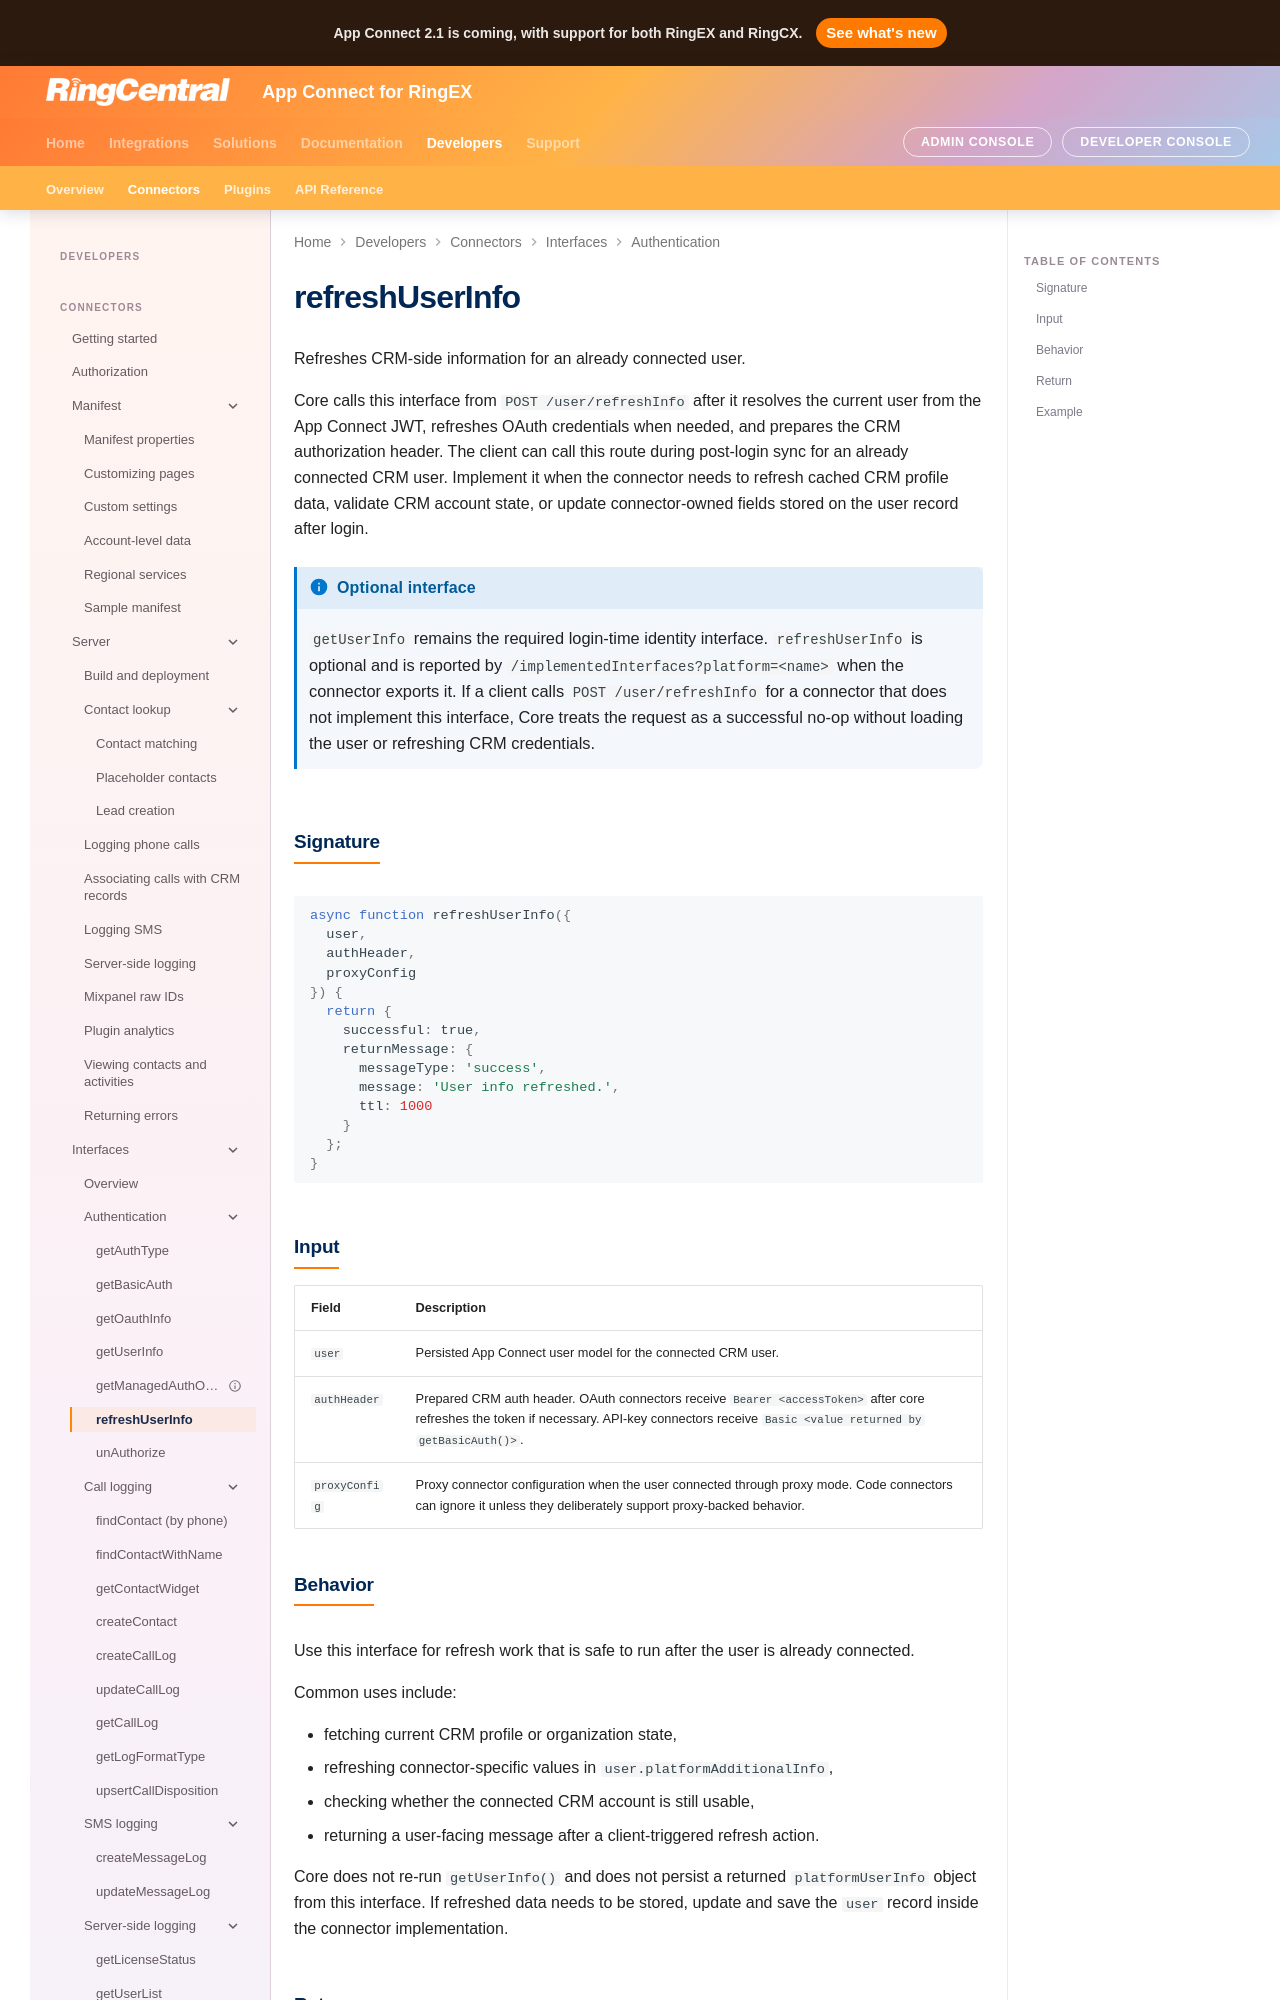

repository: ringcentral/rc-unified-crm-extension · page: developers/interfaces/refreshUserInfo/index.html · generator: mkdocs

# refreshUserInfo

Refreshes CRM-side information for an already connected user.

Core calls this interface from `POST /user/refreshInfo` after it resolves the current user from the App Connect JWT, refreshes OAuth credentials when needed, and prepares the CRM authorization header. The client can call this route during post-login sync for an already connected CRM user. Implement it when the connector needs to refresh cached CRM profile data, validate CRM account state, or update connector-owned fields stored on the user record after login.

!!! info "Optional interface"
    `getUserInfo` remains the required login-time identity interface. `refreshUserInfo` is optional and is reported by `/implementedInterfaces?platform=<name>` when the connector exports it. If a client calls `POST /user/refreshInfo` for a connector that does not implement this interface, Core treats the request as a successful no-op without loading the user or refreshing CRM credentials.

## Signature

```js
async function refreshUserInfo({
  user,
  authHeader,
  proxyConfig
}) {
  return {
    successful: true,
    returnMessage: {
      messageType: 'success',
      message: 'User info refreshed.',
      ttl: 1000
    }
  };
}
```

## Input

| Field | Description |
| --- | --- |
| `user` | Persisted App Connect user model for the connected CRM user. |
| `authHeader` | Prepared CRM auth header. OAuth connectors receive `Bearer <accessToken>` after core refreshes the token if necessary. API-key connectors receive `Basic <value returned by getBasicAuth()>`. |
| `proxyConfig` | Proxy connector configuration when the user connected through proxy mode. Code connectors can ignore it unless they deliberately support proxy-backed behavior. |
